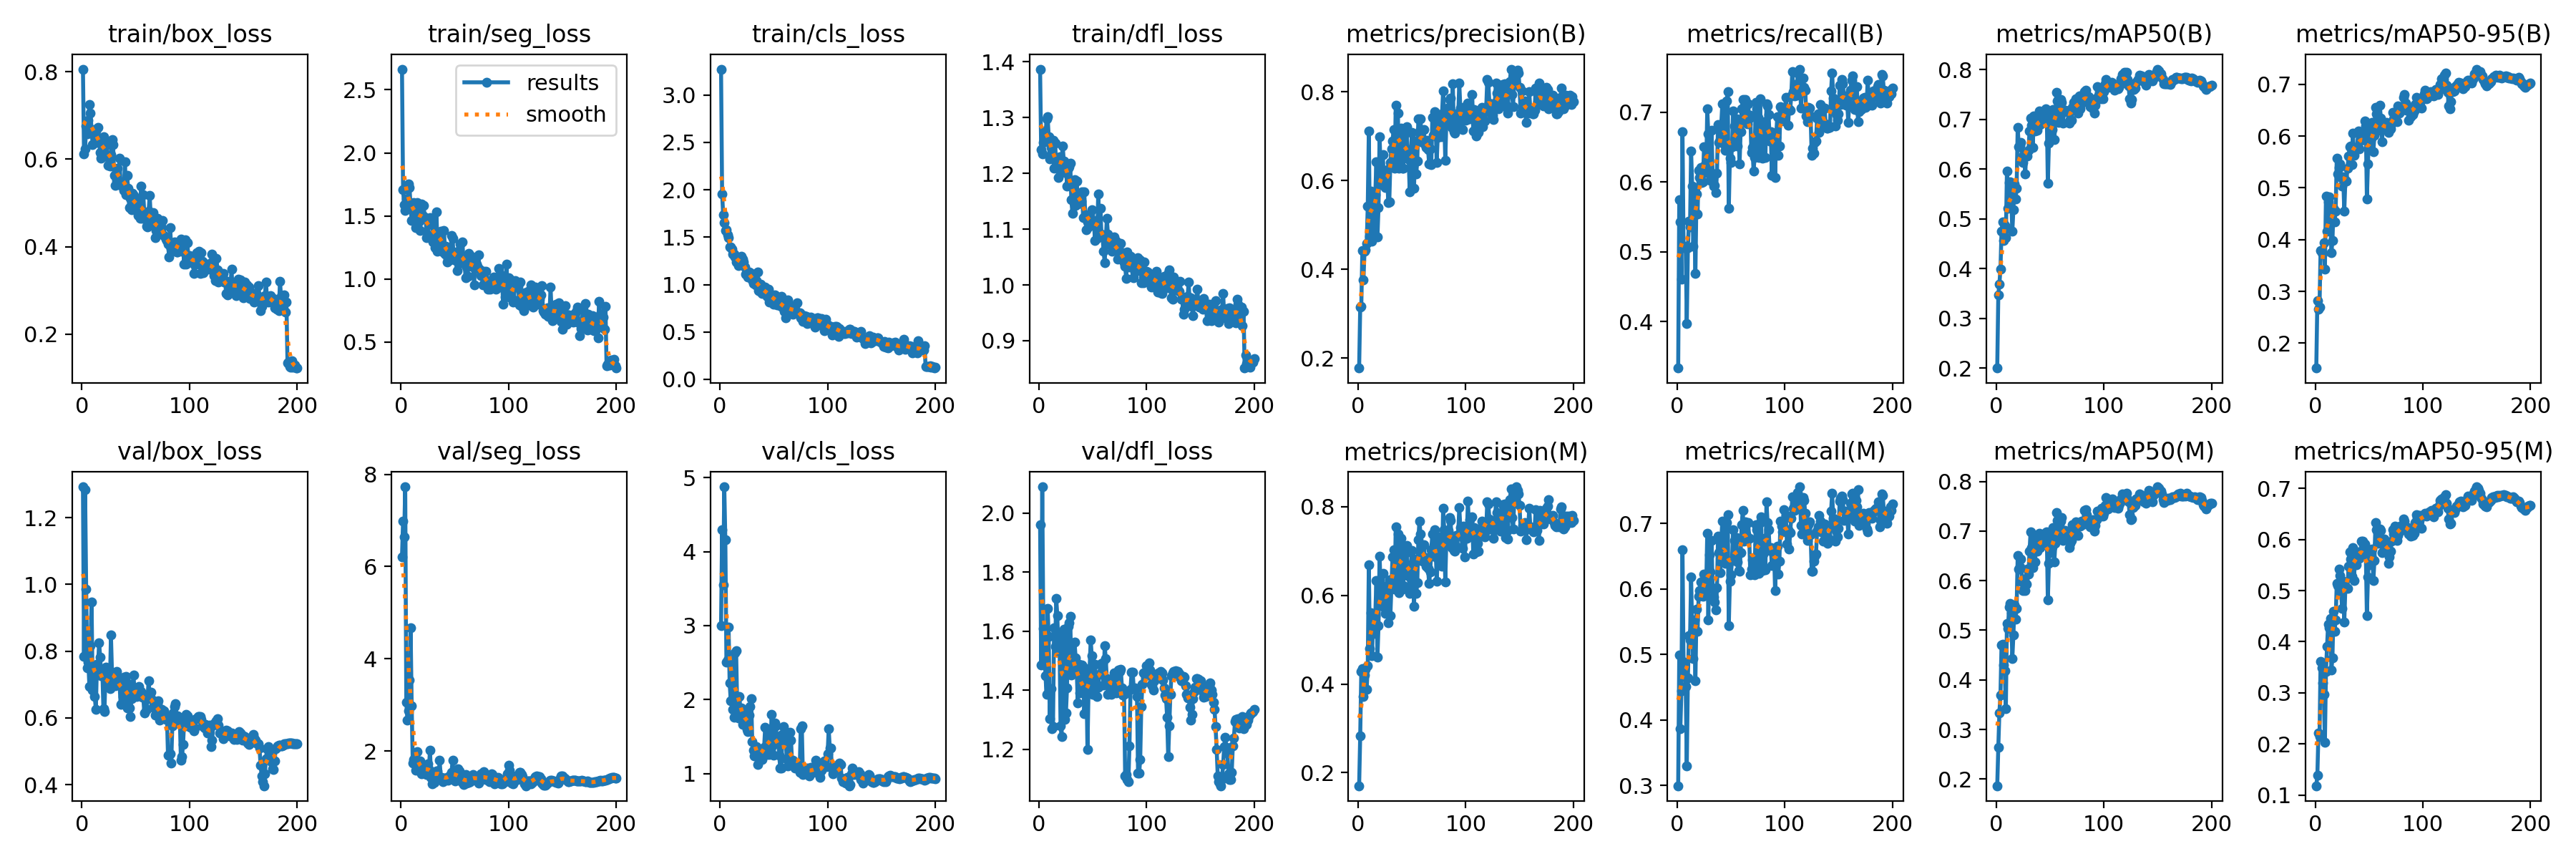

The table this chart was drawn from, first rows:
epoch, time, train/box_loss, train/seg_loss, train/cls_loss, train/dfl_loss, metrics/precision(B), metrics/recall(B), metrics/mAP50(B), metrics/mAP50-95(B), metrics/precision(M), metrics/recall(M), metrics/mAP50(M), metrics/mAP50-95(M), val/box_loss, val/seg_loss, val/cls_loss, val/dfl_loss, lr/pg0, lr/pg1, lr/pg2
1, 26.86, 0.8063, 2.664, 3.272, 1.387, 0.1774, 0.3333, 0.1998, 0.1518, 0.1706, 0.2996, 0.1866, 0.1181, 1.292, 6.207, 3, 1.961, 0.08305, 5.1e-05, 5.1e-05
2, 57.14, 0.6116, 1.706, 1.954, 1.242, 0.3145, 0.5749, 0.3472, 0.2827, 0.2836, 0.499, 0.2646, 0.1385, 0.7852, 6.988, 4.294, 1.485, 0.0651, 0.000105, 0.000105
3, 84.39, 0.6235, 1.589, 1.739, 1.235, 0.317, 0.5423, 0.3692, 0.2659, 0.4286, 0.3867, 0.334, 0.2208, 1.284, 6.647, 3.549, 2.088, 0.04716, 0.000159, 0.000159
4, 114.1, 0.6765, 1.543, 1.654, 1.256, 0.4427, 0.4609, 0.399, 0.2697, 0.4346, 0.445, 0.3699, 0.2139, 0.9851, 7.729, 4.876, 1.609, 0.02921, 0.0002129, 0.0002129
5, 144.3, 0.6584, 1.635, 1.569, 1.276, 0.3762, 0.6719, 0.4747, 0.379, 0.3714, 0.6597, 0.471, 0.3618, 0.7509, 3.066, 4.156, 1.552, 0.01127, 0.0002667, 0.0002667
6, 183.2, 0.6885, 1.573, 1.581, 1.266, 0.4405, 0.5055, 0.4937, 0.3747, 0.4197, 0.4857, 0.4711, 0.3492, 0.7679, 2.679, 2.502, 1.449, 0.0002995, 0.0002995, 0.0002995
7, 240, 0.7253, 1.753, 1.521, 1.298, 0.4438, 0.5084, 0.4565, 0.3737, 0.4331, 0.4884, 0.4296, 0.3197, 0.6937, 2.88, 2.533, 1.385, 0.0002993, 0.0002993, 0.0002993
8, 266.9, 0.7055, 1.726, 1.495, 1.301, 0.458, 0.5063, 0.4867, 0.3935, 0.3886, 0.4512, 0.4183, 0.2967, 0.8165, 3.545, 2.982, 1.676, 0.0002991, 0.0002991, 0.0002991
9, 298.2, 0.6679, 1.569, 1.396, 1.265, 0.5415, 0.3971, 0.4627, 0.3427, 0.4409, 0.33, 0.3423, 0.2025, 0.9463, 4.667, 2.226, 1.581, 0.0002988, 0.0002988, 0.0002988
10, 331.2, 0.6343, 1.461, 1.399, 1.226, 0.7109, 0.5059, 0.5956, 0.4841, 0.6686, 0.4641, 0.5135, 0.3423, 0.6832, 2.99, 1.988, 1.303, 0.0002985, 0.0002985, 0.0002985
11, 369.9, 0.665, 1.546, 1.375, 1.246, 0.4739, 0.5441, 0.5207, 0.4167, 0.4799, 0.5287, 0.5038, 0.3904, 0.7386, 1.748, 2.529, 1.406, 0.0002982, 0.0002982, 0.0002982
12, 401.2, 0.6683, 1.608, 1.322, 1.229, 0.576, 0.5359, 0.5729, 0.4729, 0.5609, 0.5224, 0.5466, 0.4346, 0.6631, 1.814, 1.872, 1.269, 0.0002978, 0.0002978, 0.0002978
13, 435, 0.6641, 1.556, 1.324, 1.26, 0.4629, 0.6448, 0.5749, 0.4833, 0.464, 0.6181, 0.554, 0.427, 0.6253, 1.873, 1.758, 1.278, 0.0002974, 0.0002974, 0.0002974
14, 469.3, 0.6387, 1.408, 1.287, 1.209, 0.4879, 0.5939, 0.5457, 0.4524, 0.5532, 0.534, 0.5352, 0.4459, 0.761, 1.592, 2.627, 1.61, 0.0002969, 0.0002969, 0.0002969
15, 501.8, 0.6736, 1.604, 1.24, 1.254, 0.5349, 0.5083, 0.4746, 0.3746, 0.5135, 0.4934, 0.4423, 0.3444, 0.7523, 1.991, 2.662, 1.548, 0.0002964, 0.0002964, 0.0002964
16, 532.6, 0.6422, 1.511, 1.254, 1.21, 0.5684, 0.5533, 0.518, 0.3976, 0.555, 0.5523, 0.4903, 0.3685, 0.8254, 1.694, 1.911, 1.709, 0.0002959, 0.0002959, 0.0002959
17, 558.9, 0.6162, 1.458, 1.202, 1.21, 0.6425, 0.4687, 0.5696, 0.4606, 0.6331, 0.4597, 0.5516, 0.4593, 0.7821, 1.635, 1.75, 1.652, 0.0002953, 0.0002953, 0.0002953
18, 625.9, 0.6021, 1.385, 1.218, 1.193, 0.4733, 0.5823, 0.5393, 0.4347, 0.4611, 0.5685, 0.5225, 0.42, 0.7259, 1.789, 2.043, 1.531, 0.0002947, 0.0002947, 0.0002947
19, 685.2, 0.642, 1.597, 1.27, 1.229, 0.5393, 0.5538, 0.5613, 0.4556, 0.532, 0.5353, 0.5435, 0.4425, 0.7433, 1.506, 1.866, 1.584, 0.0002941, 0.0002941, 0.0002941
20, 711.9, 0.6515, 1.507, 1.296, 1.221, 0.6984, 0.6166, 0.6842, 0.5571, 0.688, 0.5891, 0.6502, 0.5145, 0.6281, 1.685, 1.885, 1.28, 0.0002934, 0.0002934, 0.0002934
21, 763.1, 0.6079, 1.585, 1.266, 1.222, 0.624, 0.6065, 0.6452, 0.5271, 0.6155, 0.5977, 0.6228, 0.5099, 0.6183, 1.625, 1.663, 1.243, 0.0002927, 0.0002927, 0.0002927
22, 826, 0.6316, 1.495, 1.239, 1.249, 0.5912, 0.6206, 0.6463, 0.5391, 0.5865, 0.6101, 0.628, 0.542, 0.7514, 1.552, 1.774, 1.581, 0.000292, 0.000292, 0.000292
23, 855, 0.6382, 1.478, 1.188, 1.222, 0.6592, 0.599, 0.6542, 0.5461, 0.6496, 0.5899, 0.643, 0.5297, 0.7162, 1.532, 1.836, 1.605, 0.0002912, 0.0002912, 0.0002912
24, 884.2, 0.5857, 1.33, 1.112, 1.202, 0.5972, 0.6001, 0.6249, 0.5202, 0.5739, 0.5889, 0.598, 0.498, 0.6946, 1.496, 1.689, 1.3, 0.0002904, 0.0002904, 0.0002904
25, 917.1, 0.6043, 1.352, 1.122, 1.214, 0.5841, 0.6501, 0.6138, 0.5031, 0.5595, 0.6226, 0.5794, 0.4647, 0.7134, 1.72, 1.601, 1.322, 0.0002896, 0.0002896, 0.0002896
26, 947.3, 0.5851, 1.465, 1.077, 1.177, 0.6041, 0.625, 0.6265, 0.5211, 0.6029, 0.6044, 0.6033, 0.5177, 0.6881, 1.622, 1.565, 1.407, 0.0002887, 0.0002887, 0.0002887
27, 1010, 0.6113, 1.486, 1.134, 1.209, 0.6247, 0.6135, 0.5904, 0.455, 0.6215, 0.601, 0.5799, 0.4391, 0.8481, 2.021, 1.795, 1.615, 0.0002878, 0.0002878, 0.0002878
28, 1040, 0.6448, 1.45, 1.128, 1.212, 0.5504, 0.7048, 0.6322, 0.5142, 0.5389, 0.6851, 0.5932, 0.5049, 0.7324, 1.43, 1.91, 1.629, 0.0002868, 0.0002868, 0.0002868
29, 1069, 0.6339, 1.428, 1.114, 1.218, 0.5518, 0.6685, 0.6269, 0.5137, 0.6348, 0.5524, 0.623, 0.5054, 0.7227, 1.295, 2.015, 1.65, 0.0002859, 0.0002859, 0.0002859
30, 1100, 0.5631, 1.295, 1.049, 1.153, 0.6414, 0.6149, 0.6371, 0.5386, 0.554, 0.6518, 0.6136, 0.5039, 0.7132, 1.514, 1.43, 1.451, 0.0002849, 0.0002849, 0.0002849
31, 1161, 0.5409, 1.348, 1.008, 1.129, 0.6721, 0.6027, 0.6762, 0.5608, 0.6198, 0.6262, 0.659, 0.5482, 0.696, 1.317, 1.317, 1.456, 0.0002838, 0.0002838, 0.0002838
32, 1199, 0.551, 1.249, 1.034, 1.153, 0.6888, 0.6744, 0.702, 0.5791, 0.6875, 0.6737, 0.6991, 0.5761, 0.7395, 1.516, 1.236, 1.458, 0.0002827, 0.0002827, 0.0002827
33, 1267, 0.5793, 1.533, 1, 1.189, 0.7146, 0.6081, 0.6885, 0.5804, 0.7037, 0.5991, 0.6673, 0.5621, 0.7164, 1.564, 1.237, 1.563, 0.0002816, 0.0002816, 0.0002816
34, 1299, 0.5427, 1.22, 1.043, 1.143, 0.6274, 0.5938, 0.6433, 0.5455, 0.6147, 0.5879, 0.6269, 0.5285, 0.7189, 1.57, 1.368, 1.51, 0.0002805, 0.0002805, 0.0002805
35, 1331, 0.6022, 1.37, 1.129, 1.186, 0.7697, 0.5948, 0.7067, 0.6058, 0.755, 0.5799, 0.6835, 0.5839, 0.7013, 1.455, 1.128, 1.472, 0.0002793, 0.0002793, 0.0002793
36, 1359, 0.5405, 1.314, 0.9328, 1.146, 0.7096, 0.5846, 0.6772, 0.5634, 0.6728, 0.568, 0.6383, 0.5202, 0.6413, 1.805, 1.316, 1.356, 0.0002781, 0.0002781, 0.0002781
37, 1391, 0.5438, 1.381, 0.931, 1.153, 0.7516, 0.6125, 0.6857, 0.5783, 0.7382, 0.6016, 0.663, 0.5692, 0.6965, 1.41, 1.234, 1.488, 0.0002769, 0.0002769, 0.0002769
38, 1423, 0.5487, 1.286, 1.005, 1.159, 0.6272, 0.6822, 0.6786, 0.5776, 0.6063, 0.68, 0.6594, 0.5506, 0.6645, 1.427, 1.23, 1.39, 0.0002756, 0.0002756, 0.0002756
39, 1501, 0.5282, 1.217, 0.905, 1.15, 0.7015, 0.6571, 0.6967, 0.578, 0.6986, 0.6558, 0.687, 0.5705, 0.7215, 1.341, 1.194, 1.4, 0.0002743, 0.0002743, 0.0002743
40, 1527, 0.5937, 1.386, 0.9267, 1.167, 0.7176, 0.6606, 0.7173, 0.6096, 0.7282, 0.6243, 0.6956, 0.5765, 0.6935, 1.415, 1.252, 1.485, 0.000273, 0.000273, 0.000273
41, 1559, 0.5194, 1.195, 0.9457, 1.121, 0.6284, 0.6823, 0.6896, 0.5746, 0.6139, 0.6741, 0.6662, 0.5637, 0.7243, 1.373, 1.351, 1.479, 0.0002716, 0.0002716, 0.0002716
42, 1627, 0.5631, 1.262, 0.977, 1.167, 0.6277, 0.7122, 0.6975, 0.5931, 0.6219, 0.7031, 0.6723, 0.5706, 0.6295, 1.419, 1.627, 1.319, 0.0002703, 0.0002703, 0.0002703
43, 1656, 0.5338, 1.135, 0.9207, 1.125, 0.7033, 0.6719, 0.7005, 0.5917, 0.6976, 0.6662, 0.6867, 0.5964, 0.7027, 1.427, 1.363, 1.404, 0.0002688, 0.0002688, 0.0002688
44, 1689, 0.4889, 1.164, 0.876, 1.098, 0.7109, 0.6531, 0.699, 0.6091, 0.6952, 0.644, 0.6843, 0.5968, 0.6288, 1.363, 1.258, 1.448, 0.0002674, 0.0002674, 0.0002674
45, 1745, 0.51, 1.246, 0.9534, 1.112, 0.7211, 0.6449, 0.7005, 0.5985, 0.7121, 0.6389, 0.6839, 0.5893, 0.6039, 1.458, 1.529, 1.2, 0.0002659, 0.0002659, 0.0002659
46, 1773, 0.4841, 1.151, 0.8184, 1.104, 0.6561, 0.7158, 0.7208, 0.6295, 0.6454, 0.7012, 0.6976, 0.5909, 0.6578, 1.467, 1.256, 1.403, 0.0002644, 0.0002644, 0.0002644
47, 1842, 0.5222, 1.343, 0.8957, 1.126, 0.6473, 0.7292, 0.7147, 0.6194, 0.6425, 0.713, 0.6978, 0.5755, 0.6936, 1.535, 1.419, 1.473, 0.0002629, 0.0002629, 0.0002629
48, 1907, 0.5178, 1.32, 0.8932, 1.116, 0.5743, 0.5618, 0.5719, 0.4784, 0.605, 0.5443, 0.5607, 0.4506, 0.7288, 1.798, 1.802, 1.569, 0.0002613, 0.0002613, 0.0002613
49, 1939, 0.51, 1.17, 0.8845, 1.135, 0.6574, 0.634, 0.6523, 0.5467, 0.6696, 0.6116, 0.6355, 0.5269, 0.6668, 1.471, 1.386, 1.515, 0.0002598, 0.0002598, 0.0002598
50, 1972, 0.4904, 1.191, 0.7906, 1.109, 0.7089, 0.6278, 0.7095, 0.6078, 0.7006, 0.6217, 0.6923, 0.5793, 0.6791, 1.356, 1.253, 1.386, 0.0002581, 0.0002581, 0.0002581
51, 2003, 0.5033, 1.144, 0.8919, 1.111, 0.674, 0.6501, 0.6672, 0.5802, 0.6614, 0.6435, 0.657, 0.5512, 0.6642, 1.417, 1.686, 1.486, 0.0002565, 0.0002565, 0.0002565
52, 2036, 0.4706, 1.068, 0.8315, 1.08, 0.5832, 0.7014, 0.679, 0.5965, 0.576, 0.6901, 0.6679, 0.5681, 0.6857, 1.447, 1.647, 1.487, 0.0002548, 0.0002548, 0.0002548
53, 2103, 0.5049, 1.222, 0.7846, 1.115, 0.6885, 0.6801, 0.7192, 0.6259, 0.6825, 0.6741, 0.7069, 0.5816, 0.6941, 1.619, 1.412, 1.415, 0.0002532, 0.0002532, 0.0002532
54, 2129, 0.4646, 1.122, 0.7894, 1.083, 0.6145, 0.6625, 0.6593, 0.5696, 0.6039, 0.6539, 0.6384, 0.5195, 0.6723, 1.567, 1.5, 1.377, 0.0002514, 0.0002514, 0.0002514
55, 2161, 0.5392, 1.277, 0.848, 1.163, 0.6439, 0.6903, 0.6965, 0.6016, 0.628, 0.6785, 0.6746, 0.5587, 0.6789, 1.426, 1.251, 1.409, 0.0002497, 0.0002497, 0.0002497
56, 2224, 0.4653, 1.154, 0.7739, 1.087, 0.7385, 0.652, 0.755, 0.6552, 0.725, 0.6411, 0.7369, 0.6332, 0.6613, 1.35, 1.073, 1.453, 0.0002479, 0.0002479, 0.0002479
57, 2261, 0.5193, 1.296, 0.8746, 1.137, 0.7117, 0.6775, 0.7375, 0.6432, 0.7681, 0.6275, 0.7218, 0.6193, 0.6639, 1.329, 1.075, 1.486, 0.0002462, 0.0002462, 0.0002462
58, 2328, 0.478, 1.174, 0.7587, 1.091, 0.7388, 0.6255, 0.6943, 0.6115, 0.7384, 0.6271, 0.6884, 0.5933, 0.6153, 1.275, 1.528, 1.491, 0.0002443, 0.0002443, 0.0002443
59, 2354, 0.4681, 1.164, 0.8021, 1.086, 0.6948, 0.6719, 0.7232, 0.6222, 0.686, 0.6558, 0.7113, 0.5961, 0.6613, 1.419, 1.633, 1.491, 0.0002425, 0.0002425, 0.0002425
60, 2386, 0.4461, 1.009, 0.7194, 1.06, 0.6862, 0.7051, 0.7405, 0.6592, 0.6778, 0.6978, 0.72, 0.6201, 0.6248, 1.492, 1.434, 1.418, 0.0002407, 0.0002407, 0.0002407
... 140 more rows
